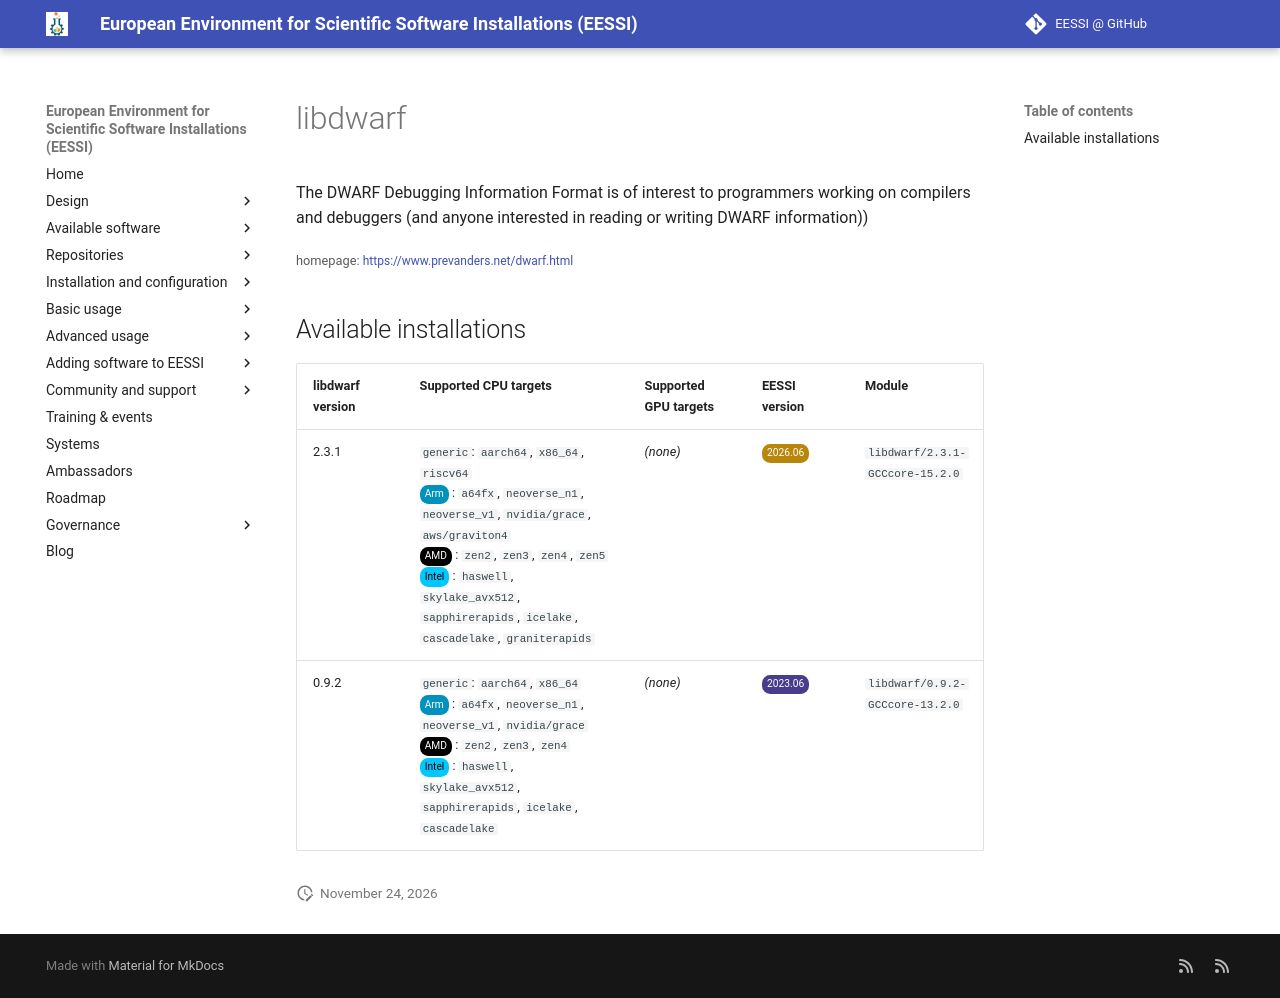

repository: EESSI/docs · page: available_software/detail/libdwarf/index.html · generator: mkdocs

---
json_ld:
  '@context': https://schema.org
  '@type': SoftwareApplication
  applicationCategory: DeveloperApplication
  description: 'The DWARF Debugging Information Format is of interest to programmers
    working on compilers

    and debuggers (and anyone interested in reading or writing DWARF information))'
  license: Not confirmed
  name: libdwarf
  offers:
    '@type': Offer
    price: 0
  operatingSystem: LINUX
  review:
    '@type': Review
    author:
      '@type': Organization
      name: EESSI
    reviewBody: Application has been successfully made available on all architectures
      supported by EESSI
    reviewRating:
      '@type': Rating
      ratingValue: 5
  softwareRequirements: See https://www.eessi.io/docs/ for how to make EESSI available
    on your system
  softwareVersion: '[''2.3.1'', ''0.9.2'']'
  url: https://www.prevanders.net/dwarf.html
---
# libdwarf


The DWARF Debugging Information Format is of interest to programmers working on compilers
and debuggers (and anyone interested in reading or writing DWARF information))

<small>homepage: </small><span class="software-link">[https://www.prevanders.net/dwarf.html](https://www.prevanders.net/dwarf.html)</span>

## Available installations


|libdwarf version|Supported CPU targets|Supported GPU targets|EESSI version|Module|
| --- | --- | --- | --- | --- |
|2.3.1|`generic`: `aarch64`, `x86_64`, `riscv64`<br/><span class="software-cpu-arm">Arm</span>: `a64fx`, `neoverse_n1`, `neoverse_v1`, `nvidia/grace`, `aws/graviton4`<br/><span class="software-cpu-amd">AMD</span>: `zen2`, `zen3`, `zen4`, `zen5`<br/><span class="software-cpu-intel">Intel</span>: `haswell`, `skylake_avx512`, `sapphirerapids`, `icelake`, `cascadelake`, `graniterapids`<br/>|*(none)*|<span class="software-eessi-version-202606">2026.06</span>|`libdwarf/2.3.1-GCCcore-15.2.0`|
|0.9.2|`generic`: `aarch64`, `x86_64`<br/><span class="software-cpu-arm">Arm</span>: `a64fx`, `neoverse_n1`, `neoverse_v1`, `nvidia/grace`<br/><span class="software-cpu-amd">AMD</span>: `zen2`, `zen3`, `zen4`<br/><span class="software-cpu-intel">Intel</span>: `haswell`, `skylake_avx512`, `sapphirerapids`, `icelake`, `cascadelake`<br/>|*(none)*|<span class="software-eessi-version-202306">2023.06</span>|`libdwarf/0.9.2-GCCcore-13.2.0`|
